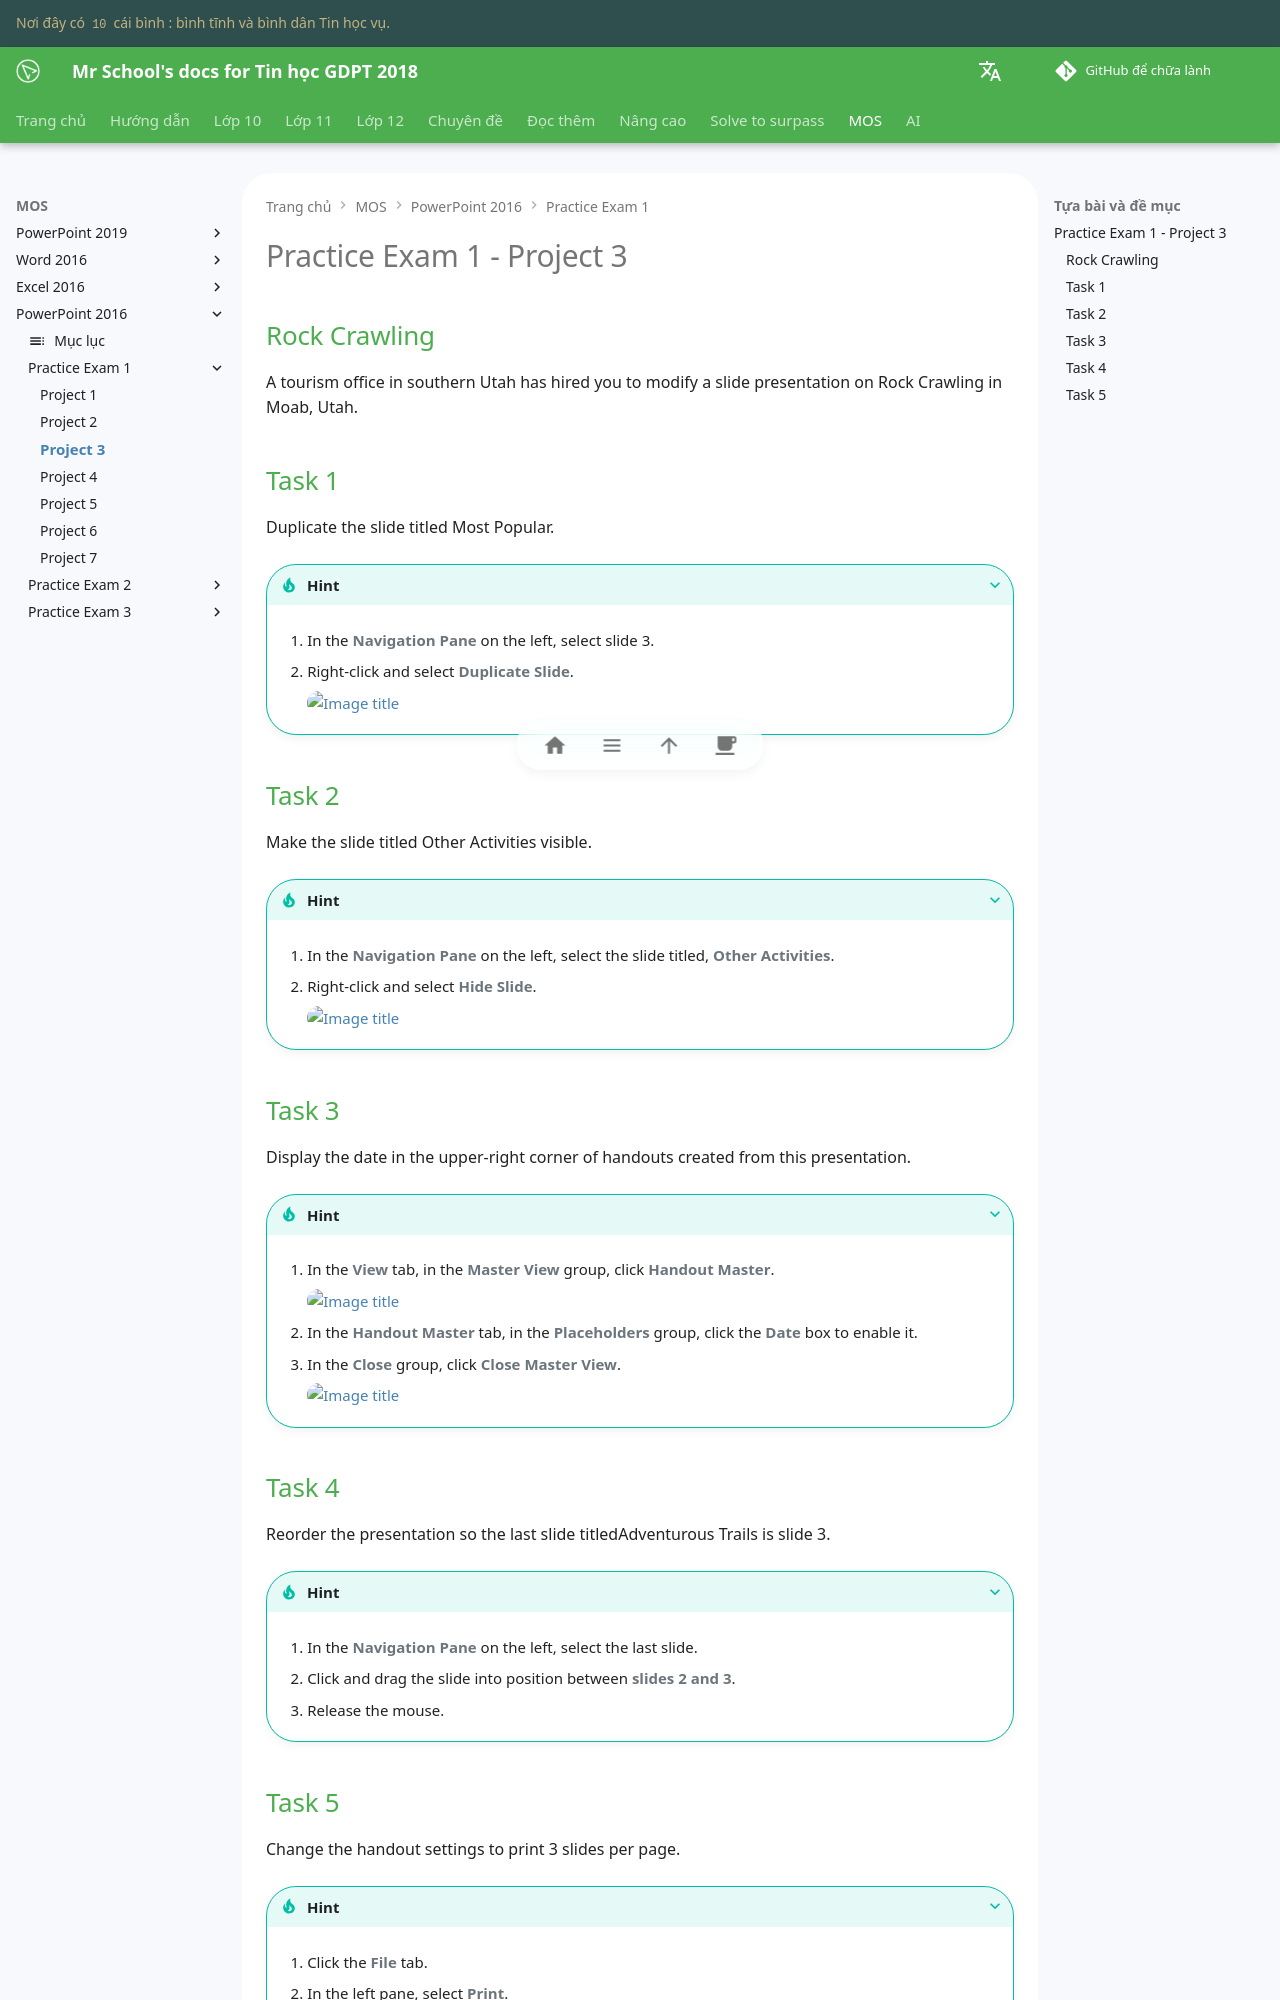

repository: vtchitruong/vtchitruong.github.io · page: mos/powerpoint-2016/exam-1/project-3/index.html · generator: mkdocs

# Practice Exam 1 - Project 3

## Rock Crawling
A tourism office in southern Utah has hired you to modify a slide presentation on Rock Crawling in Moab, Utah.

## Task 1
 
Duplicate the slide titled Most Popular.

???+ Tip "Hint"

    1. In the **Navigation Pane** on the left, select slide 3.

    2. Right-click and select **Duplicate Slide**.
    
        ![Image title](https://lh3.googleusercontent.com/pw/AIL4fc97GjoBEpgvKmwNfEr08kohsfXlqv9igQUF6OmPKw-LNjJek52Rpwc3JJMlr8MN3gU1xhQ-1eaCO9BFmeLICcK5nbhYfXthKRqvYa9GjDz359U08-MO=w360){ loading=lazy }

## Task 2

Make the slide titled Other Activities visible.

???+ Tip "Hint"

    1. In the **Navigation Pane** on the left, select the slide titled, **Other Activities**.

    2. Right-click and select **Hide Slide**.
    
        ![Image title](https://lh3.googleusercontent.com/pw/AIL4fc9fG0NCWS1VE3p1EH0tI7QJkjnVl1zyYTTfv983vjMK2SfeRRfYlOM2Amwyp0cIct2oHGpa7gEtMjZf0REhT8ryxic9QIydW8ujNxegX41DLMDosCQV=w360){ loading=lazy }

## Task 3

Display the date in the upper-right corner of handouts created from this presentation.

???+ Tip "Hint"

    1. In the **View** tab, in the **Master View** group, click **Handout Master**.

        ![Image title](https://lh3.googleusercontent.com/pw/AIL4fc_Odl4OBrRf9rJh160KR1a44FBrK2vHaVPFbOtElo4DB7IyOnonHDSKWgemTYRPuxuc1uqGefve3Z1ak1Pt2wiELk03l4CyE8hBeoP_-jF0KlMt_Lv2=w600){ loading=lazy }

    2. In the **Handout Master** tab, in the **Placeholders** group, click the **Date** box to enable it.

    3. In the **Close** group, click **Close Master View**.
    
        ![Image title](https://lh3.googleusercontent.com/pw/AIL4fc86VgIdjAjXs0yd26iwopskyIP-uzf4dmLU-T53X6RZP-K_SM9iBepv7wjBkHgVHG-0Sfre_zSu3vOPTMddEuH6lMJiFZXvFYizkDUZ7rdAx6u455Tw=w600){ loading=lazy }

## Task 4

Reorder the presentation so the last slide titledAdventurous Trails is slide 3.

???+ Tip "Hint"

    1. In the **Navigation Pane** on the left, select the last slide.

    2. Click and drag the slide into position between **slides 2 and 3**.

    3. Release the mouse.
